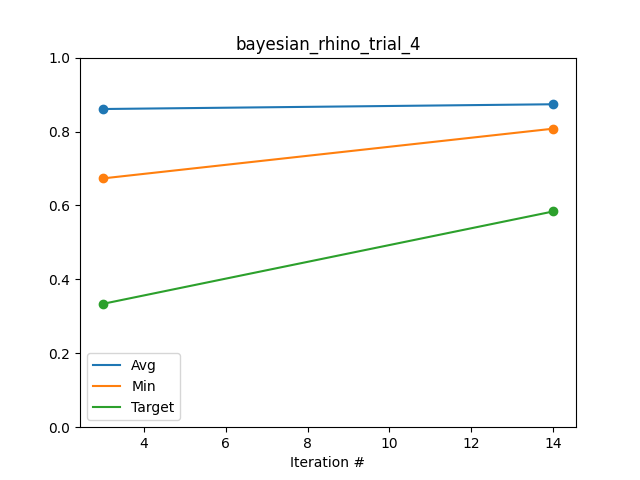

The table this chart was drawn from, first rows:
Iteration #, Avg, Min, Target
3, 0.8609, 0.673, 0.3336
14, 0.8738, 0.8078, 0.5839
